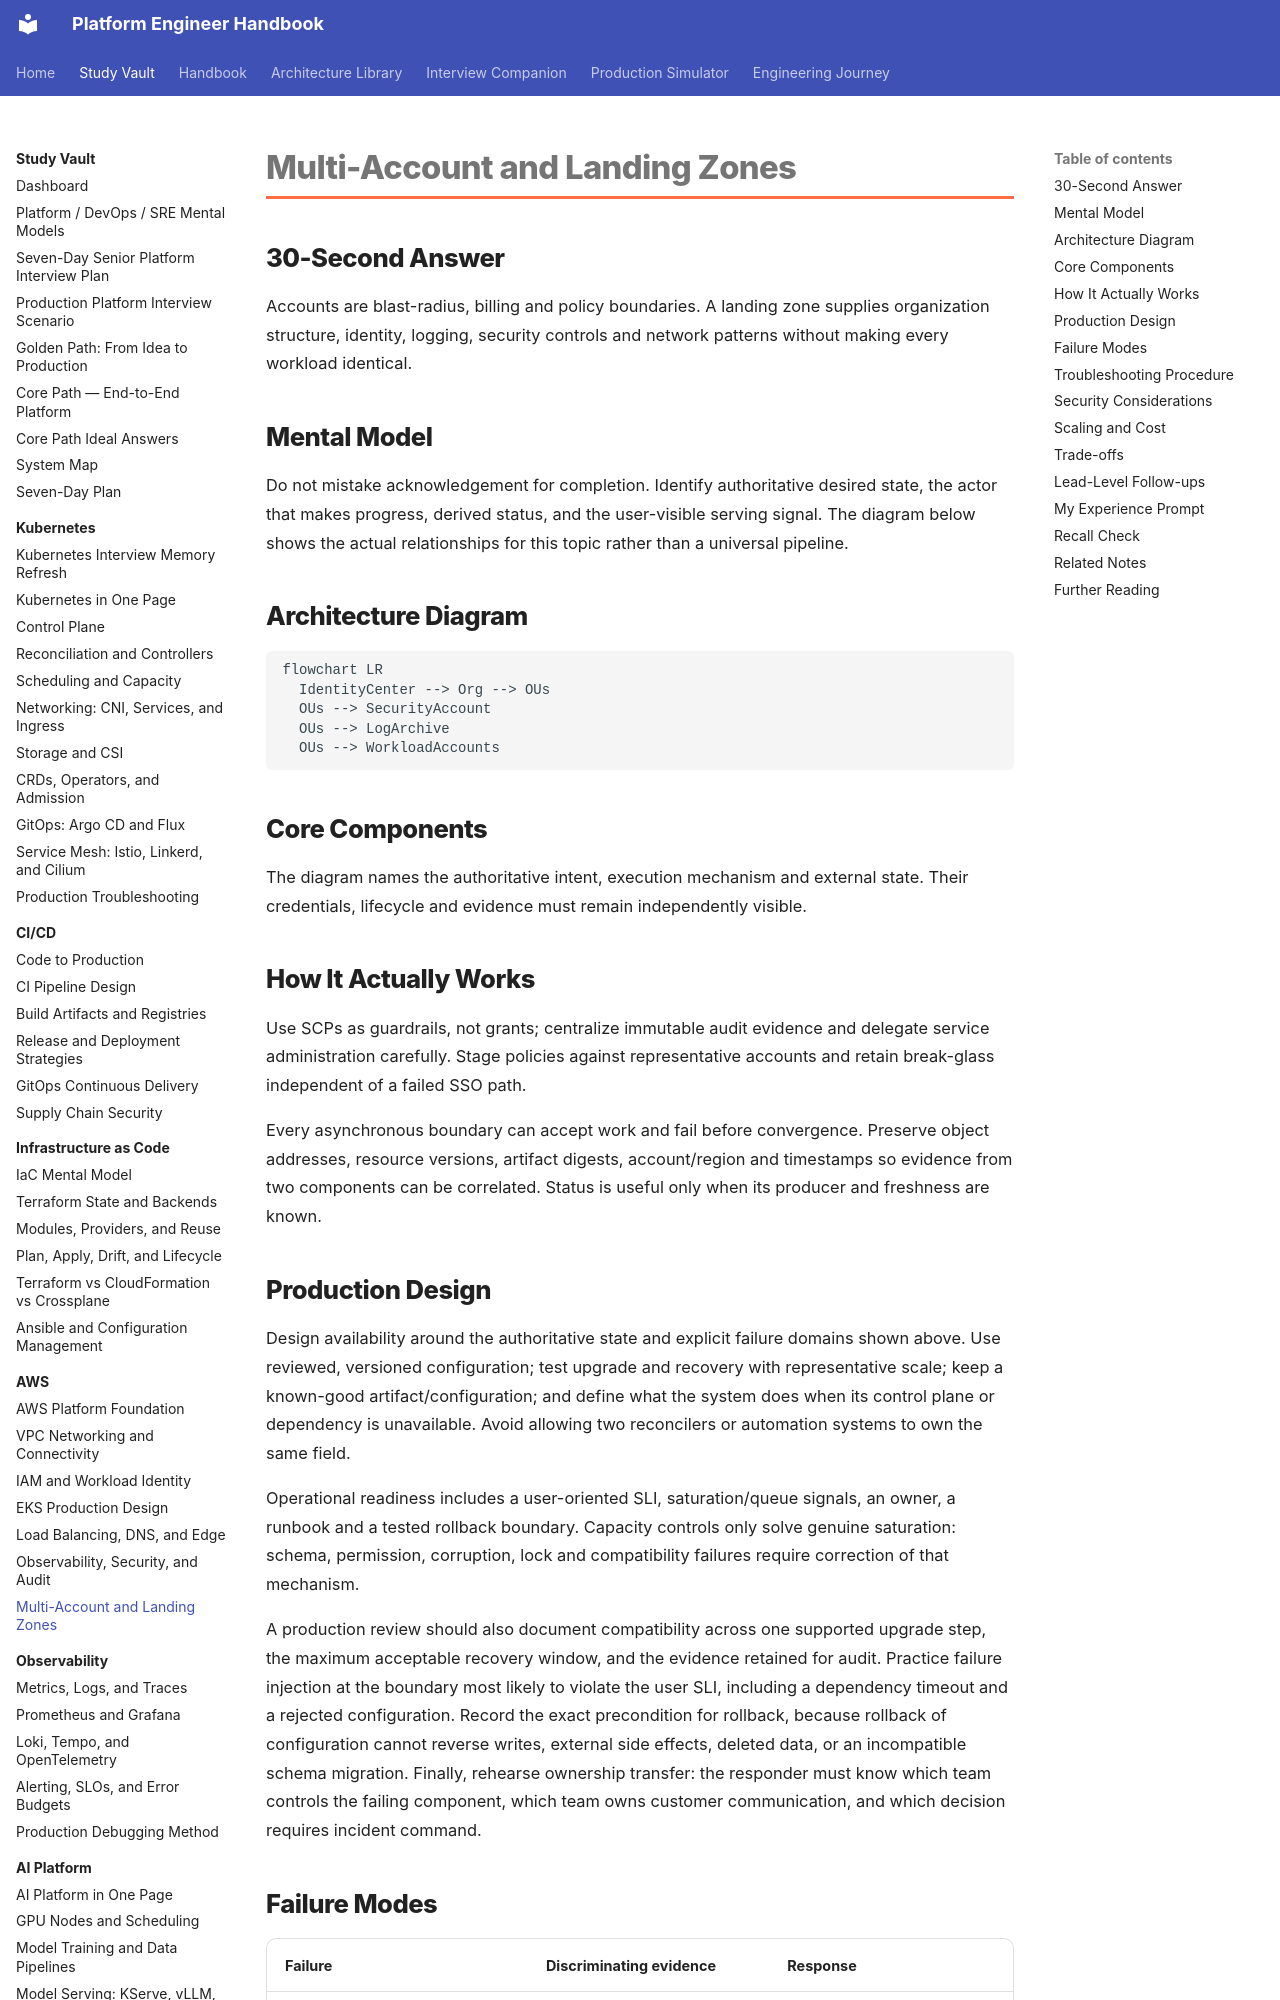

repository: m1mohamad/devops-sre-prep · page: study/aws/07-multi-account-and-landing-zones/index.html · generator: mkdocs

---
title: Multi-Account and Landing Zones
tags: [aws, production, interview-prep]
aliases: [Multi-Account and Landing Zones study note]
---

# Multi-Account and Landing Zones

## 30-Second Answer

Accounts are blast-radius, billing and policy boundaries. A landing zone supplies organization structure, identity, logging, security controls and network patterns without making every workload identical.

## Mental Model

Do not mistake acknowledgement for completion. Identify authoritative desired state, the actor that makes progress, derived status, and the user-visible serving signal. The diagram below shows the actual relationships for this topic rather than a universal pipeline.

## Architecture Diagram

```mermaid
flowchart LR
  IdentityCenter --> Org --> OUs
  OUs --> SecurityAccount
  OUs --> LogArchive
  OUs --> WorkloadAccounts
```

## Core Components

The diagram names the authoritative intent, execution mechanism and external state. Their credentials, lifecycle and evidence must remain independently visible.

## How It Actually Works

Use SCPs as guardrails, not grants; centralize immutable audit evidence and delegate service administration carefully. Stage policies against representative accounts and retain break-glass independent of a failed SSO path.

Every asynchronous boundary can accept work and fail before convergence. Preserve object addresses, resource versions, artifact digests, account/region and timestamps so evidence from two components can be correlated. Status is useful only when its producer and freshness are known.
